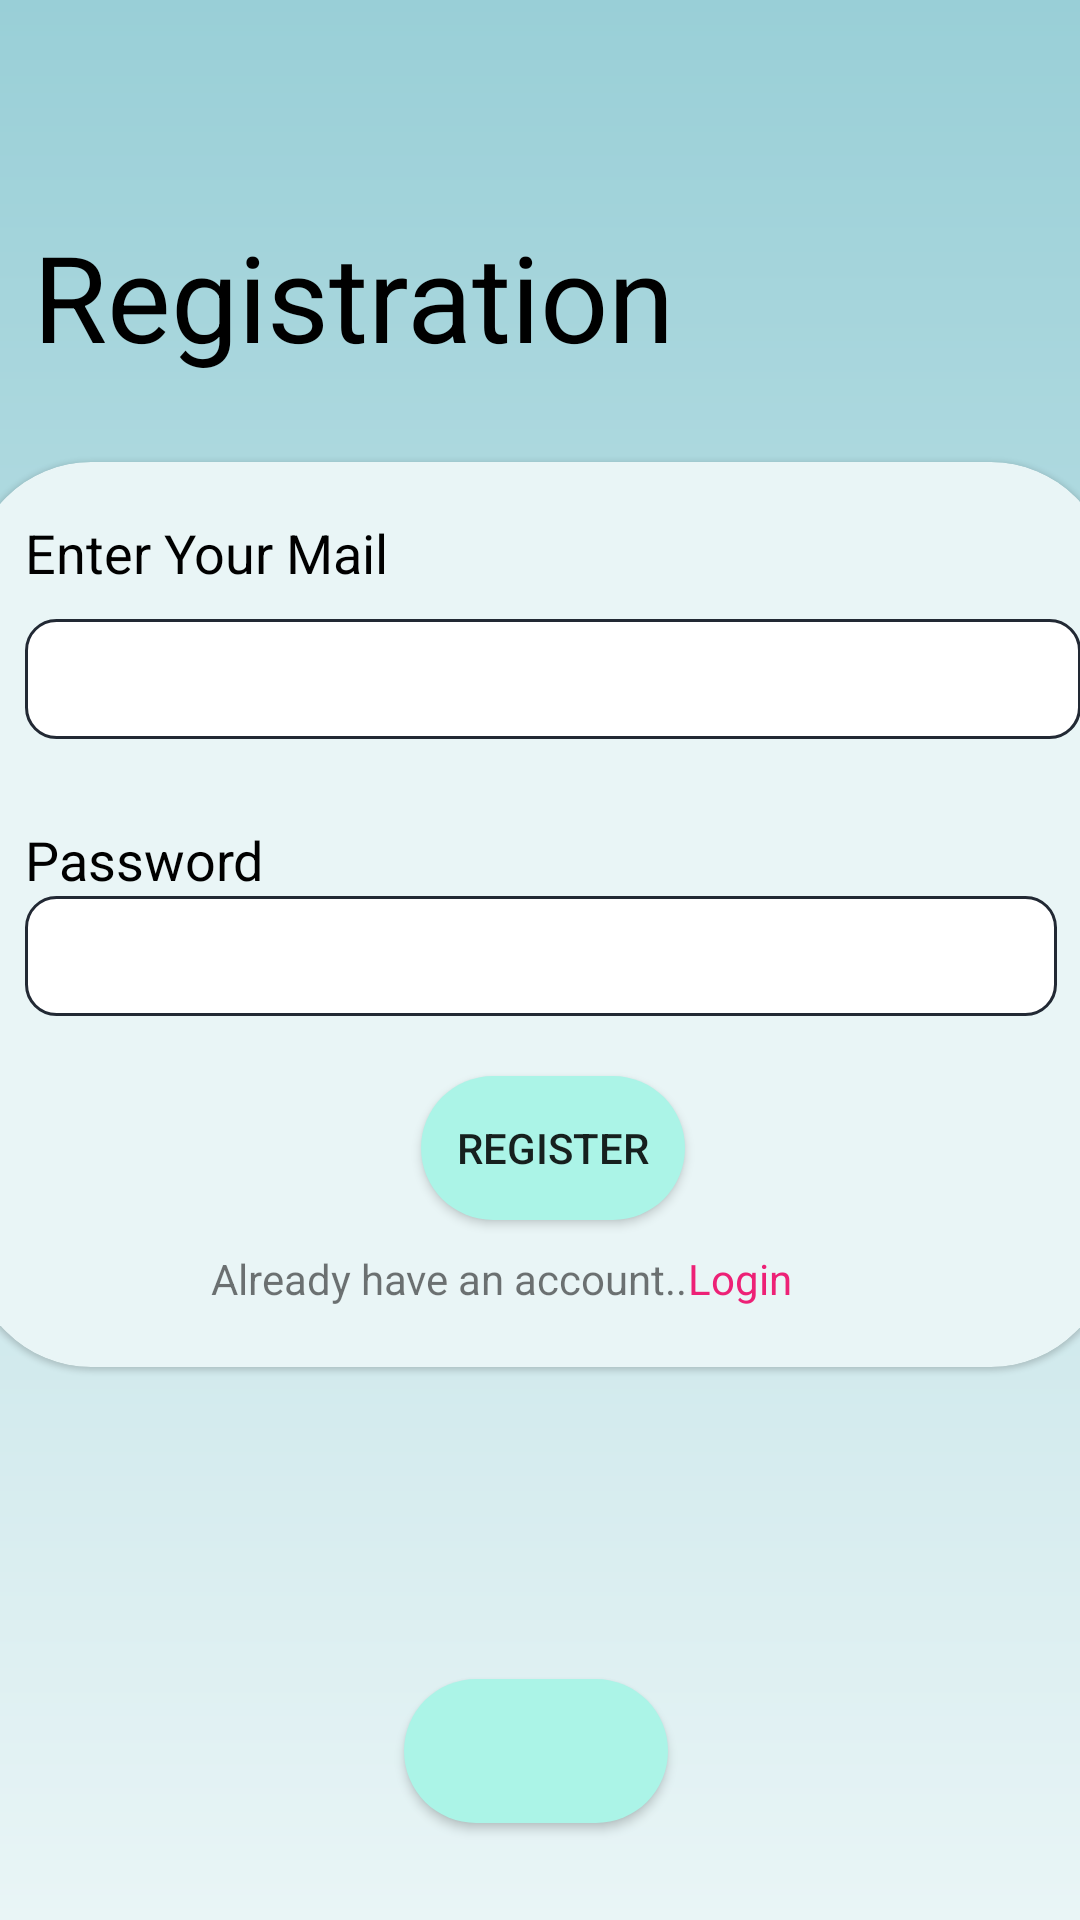

Reconstruct the res/layout file that produces this screen, plus the resources it refers to.
<!-- AndroidManifest.xml: application theme Theme.MyMoney -->
<!-- res/layout/activity_register.xml -->
<?xml version="1.0" encoding="utf-8"?>

<androidx.constraintlayout.widget.ConstraintLayout xmlns:android="http://schemas.android.com/apk/res/android"
    xmlns:app="http://schemas.android.com/apk/res-auto"
    xmlns:tools="http://schemas.android.com/tools"
    android:layout_width="match_parent"
    android:layout_height="match_parent"
    android:background="@drawable/background"
    tools:context=".login.RegisterActivity">


    <TextView
        android:id="@+id/textView"
        android:layout_width="316dp"
        android:layout_height="52dp"
        android:layout_marginTop="72dp"
        android:text="@string/register"
        android:textColor="@color/black"
        android:textSize="40sp"
        app:layout_constraintEnd_toEndOf="parent"
        app:layout_constraintHorizontal_bias="0.25"
        app:layout_constraintStart_toStartOf="parent"
        app:layout_constraintTop_toTopOf="parent" />

    <com.google.android.material.card.MaterialCardView
        android:id="@+id/crd"
        android:layout_width="380dp"
        android:layout_height="wrap_content"
        android:layout_marginTop="30dp"
        app:cardBackgroundColor="@color/blue_white"
        app:layout_constraintEnd_toEndOf="parent"
        app:layout_constraintStart_toStartOf="parent"
        app:layout_constraintTop_toBottomOf="@+id/textView"
        app:cardCornerRadius="40dp">


        <LinearLayout
            android:layout_width="match_parent"
            android:layout_height="match_parent"
            android:orientation="vertical">

            <TextView
                android:layout_width="wrap_content"
                android:layout_height="wrap_content"
                android:layout_marginStart="18dp"
                android:layout_marginTop="18dp"
                android:text="@string/enterMail"
                android:textColor="@color/black"
                android:textSize="18sp" />

            <EditText
                android:id="@+id/etEmail"
                android:layout_width="match_parent"
                android:layout_height="40dp"
                android:layout_marginStart="18dp"
                android:layout_marginTop="10dp"
                android:layout_marginEnd="10dp"
                android:layout_marginBottom="10dp"
                android:importantForAutofill="no"
                android:inputType="textEmailAddress"
                android:drawableStart="@drawable/custom_mail_ic"
                android:drawablePadding="10dp"
                android:background="@drawable/custom_input"
                />

            <TextView
                android:layout_width="wrap_content"
                android:layout_height="wrap_content"
                android:layout_marginStart="18dp"
                android:layout_marginTop="18dp"
                android:text="@string/password"
                android:textColor="@color/black"
                android:textSize="18sp" />

            <EditText
                android:id="@+id/etPassword"
                android:layout_width="match_parent"
                android:layout_height="40dp"
                android:layout_marginStart="18dp"
                android:layout_marginEnd="18dp"
                android:autofillHints=""
                android:inputType="textPassword"
                android:drawablePadding="10dp"
                android:background="@drawable/custom_input"
                android:drawableStart="@drawable/custom_eye_ic"/>


            <Button
                android:id="@+id/btnRegister"
                android:layout_width="wrap_content"
                android:layout_height="wrap_content"
                android:layout_marginStart="150dp"
                android:layout_marginTop="20dp"
                android:background="@drawable/btn_bg"
                android:text="@string/register__" />

            <LinearLayout
                android:layout_width="wrap_content"
                android:layout_height="wrap_content"
                android:layout_marginStart="80dp"
                android:layout_marginTop="10dp"
                app:layout_constraintVertical_bias="0.13"
                android:layout_marginBottom="20dp">

                <TextView
                    android:layout_width="wrap_content"
                    android:layout_height="wrap_content"
                    android:text="Already have an account.."
                    />

                <TextView
                    android:id="@+id/txt_login"
                    android:layout_width="wrap_content"
                    android:layout_height="wrap_content"
                    android:text="Login"
                    android:textColor="@color/colorPrimary" />

            </LinearLayout>

        </LinearLayout>

    </com.google.android.material.card.MaterialCardView>

    <Button
        android:id="@+id/btn_facebook"
        android:layout_width="wrap_content"
        android:layout_height="wrap_content"
        android:layout_marginTop="104dp"
        android:background="@drawable/btn_bg"
        app:layout_constraintEnd_toEndOf="@+id/crd"
        app:layout_constraintHorizontal_bias="0.496"
        app:layout_constraintStart_toStartOf="@+id/crd"
        app:layout_constraintTop_toBottomOf="@+id/crd" />

</androidx.constraintlayout.widget.ConstraintLayout>
<!-- resources referenced by this layout -->
<resources>
  <color name="black">#FF000000</color>
  <color name="blue_white">#e9f5f6</color>
  <color name="colorPrimary">#ED2176</color>
  <!-- drawable background (drawable-v24) -->
  <?xml version="1.0" encoding="utf-8"?>
  <shape
      xmlns:android="http://schemas.android.com/apk/res/android"
      android:shape="rectangle">
  
      <gradient
          android:type="linear"
          android:startColor="#e9f5f6"
          android:endColor="#99cfd7"
          android:angle="90"
          />
  </shape>
  <!-- drawable btn_bg (drawable-v24) -->
  <?xml version="1.0" encoding="utf-8"?>
  <shape
      xmlns:android="http://schemas.android.com/apk/res/android"
      android:shape="rectangle">
  
      <gradient
          android:type="linear"
          android:startColor="#ABF4E7"
          android:endColor="#ABF4E7"
          android:angle="45"
          />
      <padding android:left="1dp"
          android:top="1dp"
          android:right="1dp"
          android:bottom="1dp" />
      <corners android:radius="50dp" />
  </shape>
  <!-- drawable custom_eye_ic (drawable) -->
  <?xml version="1.0" encoding="utf-8"?>
  
  <selector xmlns:android="http://schemas.android.com/apk/res/android">
      <item android:state_focused="false" android:drawable="@drawable/ic_baseline_remove_red_eye_24"/>
      <item android:state_focused="true" android:drawable="@drawable/ic_baseline_remove_red_eye_24_foucse"/>
  </selector>
  <!-- drawable custom_mail_ic (drawable) -->
  <?xml version="1.0" encoding="utf-8"?>
  
  <selector xmlns:android="http://schemas.android.com/apk/res/android">
  <item android:state_focused="true" android:drawable="@drawable/ic_baseline_mail_24_focus"/>
      <item android:state_focused="false" android:drawable="@drawable/ic_baseline_mail_24"/>
  </selector>
  <string name="enterMail">Enter Your Mail</string>
  <string name="password">Password</string>
  <string name="register">Registration Screen</string>
  <string name="register__">Register</string>
  <style name="Theme.MyMoney" parent="Theme.MaterialComponents.DayNight.NoActionBar.Bridge">
          
          <item name="colorPrimary">@color/green</item>
          <item name="colorPrimaryVariant">@color/colorPrimary</item>
          <item name="colorOnPrimary">@color/white</item>
          
          <item name="colorSecondary">@color/teal_200</item>
          <item name="colorSecondaryVariant">@color/teal_700</item>
          <item name="colorOnSecondary">@color/black</item>
          
          <item name="android:statusBarColor" tools:targetApi="l">?attr/colorPrimary</item>
          
      </style>
  <!-- drawable ic_baseline_remove_red_eye_24_foucse (drawable) -->
  <vector xmlns:android="http://schemas.android.com/apk/res/android"
      android:width="24dp"
      android:height="24dp"
      android:viewportWidth="24"
      android:viewportHeight="24"
      android:tint="?attr/color">
    <path
        android:fillColor="@color/colorPrimary"
        android:pathData="M12,4.5C7,4.5 2.73,7.61 1,12c1.73,4.39 6,7.5 11,7.5s9.27,-3.11 11,-7.5c-1.73,-4.39 -6,-7.5 -11,-7.5zM12,17c-2.76,0 -5,-2.24 -5,-5s2.24,-5 5,-5 5,2.24 5,5 -2.24,5 -5,5zM12,9c-1.66,0 -3,1.34 -3,3s1.34,3 3,3 3,-1.34 3,-3 -1.34,-3 -3,-3z"/>
  </vector>
  <color name="white">#FFFFFFFF</color>
  <color name="colorPrimaryDark">#222934</color>
  <color name="green">#42bd8b</color>
  <color name="teal_200">#FF03DAC5</color>
  <color name="teal_700">#FF018786</color>
</resources>
